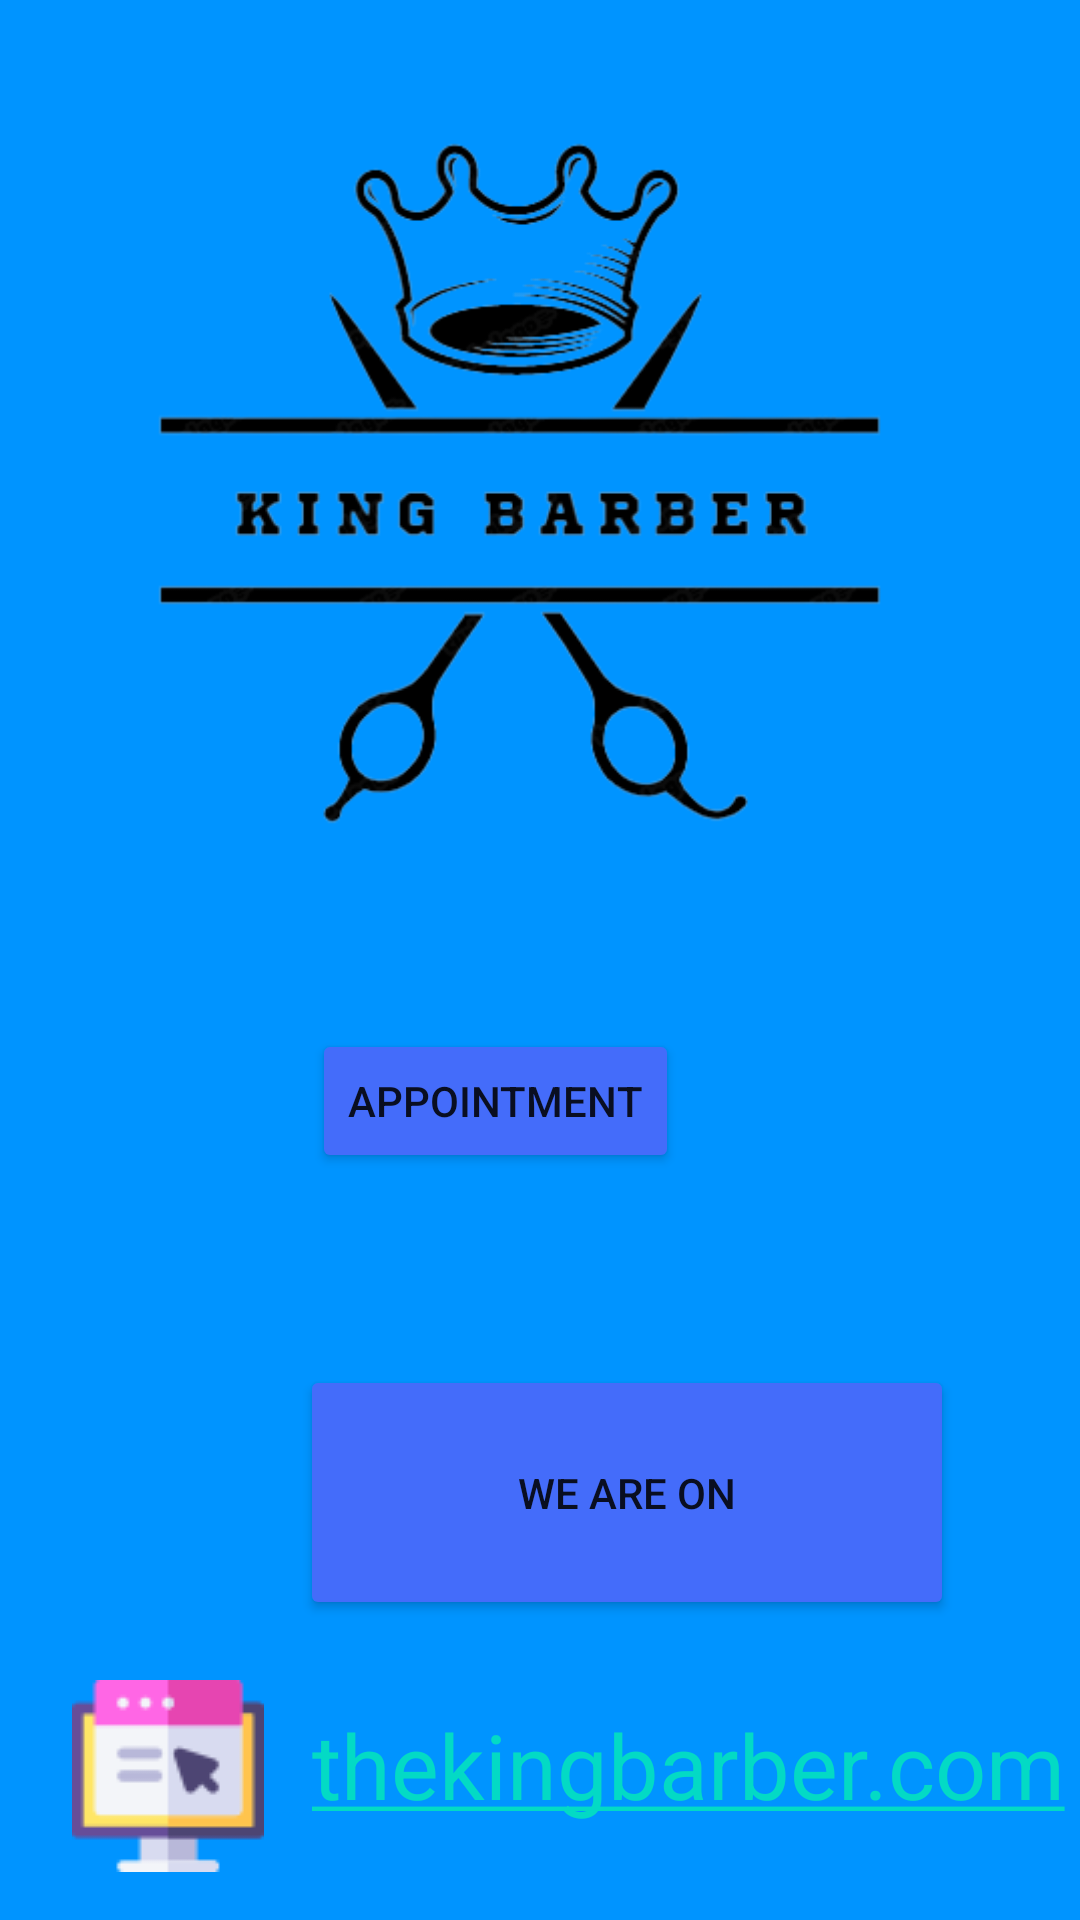

Produce the Android XML layout that renders to this screen, including the resource entries it uses.
<!-- AndroidManifest.xml: application theme Theme.TheKingBarber -->
<!-- res/layout/activity_main.xml -->
<?xml version="1.0" encoding="utf-8"?>
<androidx.constraintlayout.widget.ConstraintLayout xmlns:android="http://schemas.android.com/apk/res/android"
    xmlns:app="http://schemas.android.com/apk/res-auto"
    xmlns:tools="http://schemas.android.com/tools"
    android:layout_width="match_parent"
    android:layout_height="match_parent"
    android:background="#0094FF"
    tools:context=".MainActivity" >

    <ImageView
        android:id="@+id/imageView2"
        android:layout_width="293dp"
        android:layout_height="247dp"
        android:layout_marginTop="40dp"
        app:layout_constraintEnd_toEndOf="parent"
        app:layout_constraintHorizontal_bias="0.415"
        app:layout_constraintStart_toStartOf="parent"
        app:layout_constraintTop_toTopOf="parent"
        app:srcCompat="@drawable/logo" />

    <Button
        android:id="@+id/buttonAppotment"
        android:layout_width="wrap_content"
        android:layout_height="wrap_content"
        android:layout_marginStart="104dp"
        android:layout_marginTop="56dp"
        android:backgroundTint="#446CFA"
        android:text="APPOINTMENT"
        app:icon="@drawable/calendario"
        app:iconTint="#00FFFFFF"
        app:iconTintMode="add"
        app:layout_constraintStart_toStartOf="parent"
        app:layout_constraintTop_toBottomOf="@+id/imageView2" />

    <Button
        android:id="@+id/buttonLocation"
        android:layout_width="218dp"
        android:layout_height="85dp"
        android:layout_marginStart="100dp"
        android:layout_marginTop="64dp"
        android:backgroundTint="#446CFA"
        android:onClick="maps"
        android:text="WE ARE ON"
        app:icon="@drawable/lugar"
        app:iconTint="#00734F4F"
        app:iconTintMode="add"
        app:layout_constraintStart_toStartOf="parent"
        app:layout_constraintTop_toBottomOf="@+id/buttonAppotment" />

    <ImageView
        android:id="@+id/imageView3"
        android:layout_width="wrap_content"
        android:layout_height="wrap_content"
        android:layout_marginStart="24dp"
        android:layout_marginBottom="16dp"
        app:layout_constraintBottom_toBottomOf="parent"
        app:layout_constraintStart_toStartOf="parent"
        app:srcCompat="@drawable/web" />

    <TextView
        android:id="@+id/textView"
        android:layout_width="296dp"
        android:layout_height="56dp"
        android:layout_marginStart="16dp"
        android:layout_marginBottom="16dp"
        android:autoLink="web"
        android:text="thekingbarber.com"
        android:textSize="30sp"
        app:layout_constraintBottom_toBottomOf="parent"
        app:layout_constraintEnd_toEndOf="parent"
        app:layout_constraintHorizontal_bias="0.0"
        app:layout_constraintStart_toEndOf="@+id/imageView3" />

</androidx.constraintlayout.widget.ConstraintLayout>
<!-- resources referenced by this layout -->
<resources>
  <!-- drawable logo: png bitmap (drawable, 39790 bytes) -->
  <!-- drawable lugar: png bitmap (drawable-v24, 3794 bytes) -->
  <!-- drawable web: png bitmap (drawable-v24, 1684 bytes) -->
  <style name="Theme.TheKingBarber" parent="Theme.MaterialComponents.DayNight.DarkActionBar">
          
          <item name="colorPrimary">@color/purple_500</item>
          <item name="colorPrimaryVariant">@color/purple_700</item>
          <item name="colorOnPrimary">@color/white</item>
          
          <item name="colorSecondary">@color/teal_200</item>
          <item name="colorSecondaryVariant">@color/teal_700</item>
          <item name="colorOnSecondary">@color/black</item>
          
          <item name="android:statusBarColor">?attr/colorPrimaryVariant</item>
          
      </style>
  <!-- not gathered from this repository: default colours our renderer supplied (Android Studio template values) -->
  <color name="purple_500">#FF6200EE</color>
  <color name="purple_700">#FF3700B3</color>
  <color name="teal_200">#FF03DAC5</color>
  <color name="teal_700">#FF018786</color>
  <color name="black">#FF000000</color>
  <color name="white">#FFFFFFFF</color>
</resources>
